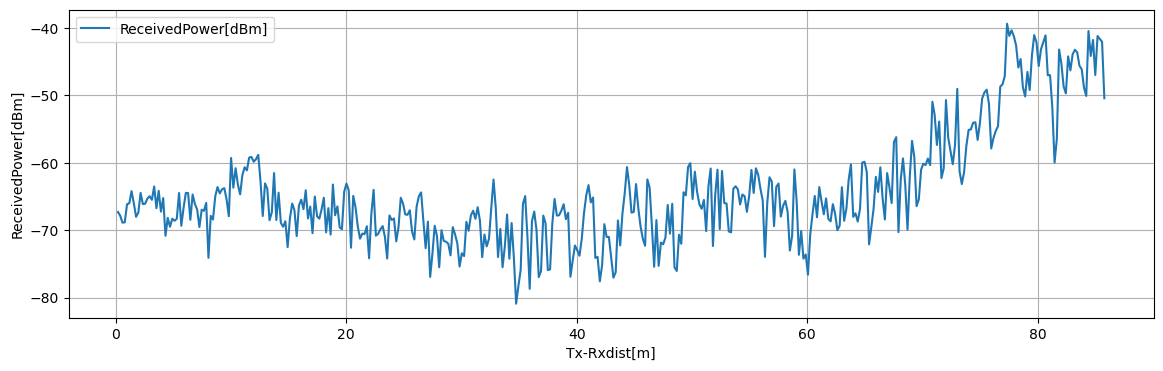

The file beside this chart, header and first rows:
Tx-Rxdist[m], Volt[V], ReceivedPower[dBm], 1step_diff[dB]
0.1963, 0.2468, -67.31, 0.5701
0.3925, 0.2397, -67.88, 1.013
0.5887, 0.227, -68.89, 0.04839
0.785, 0.2276, -68.84, 2.675
0.9812, 0.261, -66.17, 0.1507
1.177, 0.2629, -66.01, 1.806
1.374, 0.2855, -64.21, 1.779
1.57, 0.2633, -65.99, 2.034
1.766, 0.2378, -68.02, 0.6139
1.962, 0.2455, -67.41, 2.936
2.159, 0.2822, -64.47, 1.659
2.355, 0.2615, -66.13, 0.04989
2.551, 0.2621, -66.08, 0.7569
2.748, 0.2716, -65.32, 0.3673
2.944, 0.2762, -64.96, 0.5395
3.14, 0.2694, -65.5, 1.984
3.336, 0.2942, -63.51, 3.235
3.533, 0.2538, -66.75, 2.585
3.729, 0.2861, -64.16, 3.09
3.925, 0.2475, -67.25, 2.019
4.121, 0.2727, -65.23, 5.602
4.317, 0.2027, -70.84, 2.652
4.514, 0.2358, -68.18, 1.314
4.71, 0.2194, -69.5, 1.196
4.906, 0.2343, -68.3, 0.3111
5.103, 0.2304, -68.61, 0.2964
5.299, 0.2342, -68.32, 3.832
5.495, 0.2821, -64.48, 4.862
5.691, 0.2213, -69.35, 2.669
5.888, 0.2546, -66.68, 2.207
6.084, 0.2822, -64.47, 0.02243
6.28, 0.282, -64.49, 3.975
6.476, 0.2323, -68.47, 3.759
6.673, 0.2792, -64.71, 1.409
6.869, 0.2616, -66.12, 0.8248
7.065, 0.2513, -66.94, 2.596
7.261, 0.2189, -69.54, 2.564
7.458, 0.2509, -66.97, 0.159
7.654, 0.2489, -67.13, 1.175
7.85, 0.2636, -65.96, 8.153
8.046, 0.1617, -74.11, 6.242
8.242, 0.2397, -67.87, 0.5605
8.439, 0.2327, -68.43, 3.453
8.635, 0.2759, -64.98, 1.373
8.831, 0.2931, -63.6, 0.9364
9.027, 0.2814, -64.54, 0.6024
9.224, 0.2889, -63.94, 0.1747
9.42, 0.2911, -63.76, 1.651
9.616, 0.2704, -65.41, 2.52
9.812, 0.2389, -67.93, 8.656
10.01, 0.3471, -59.28, 4.425
10.21, 0.2918, -63.7, 2.896
10.4, 0.328, -60.81, 2.418
10.6, 0.2978, -63.22, 1.464
10.79, 0.2795, -64.69, 2.888
10.99, 0.3156, -61.8, 1.139
11.19, 0.3298, -60.66, 0.4644
11.38, 0.324, -61.13, 1.902
11.58, 0.3478, -59.22, 0.0898
11.78, 0.3489, -59.13, 0.7098
... 377 more rows
